Labelled photos from "data", an image-classification folder in CarLoOSX/GesturePredictor. The possible labels are: bottom, circle, left, right, top.

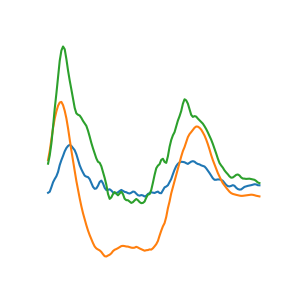
Label: top

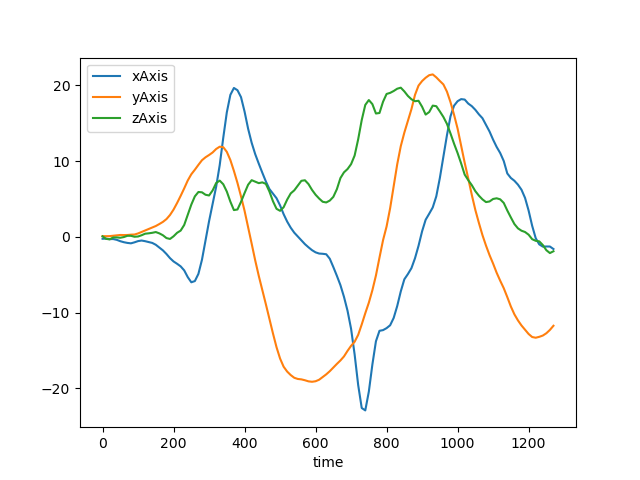
Label: circle

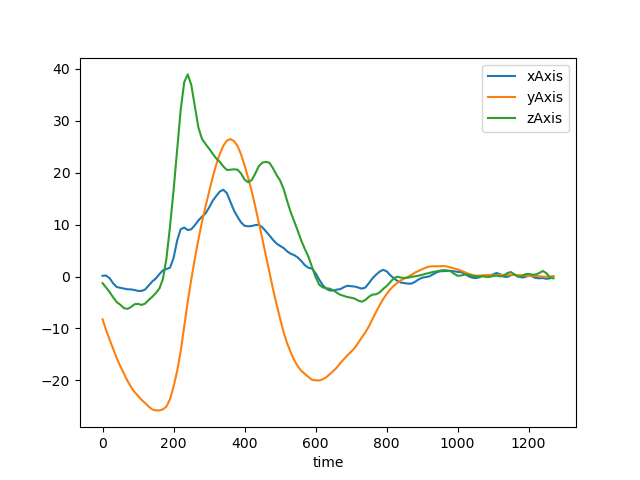
Label: bottom

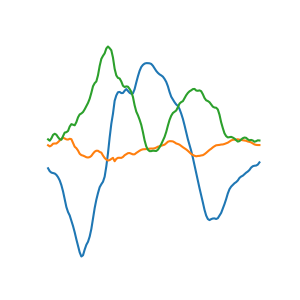
Label: left

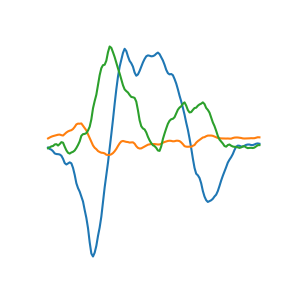
Label: left

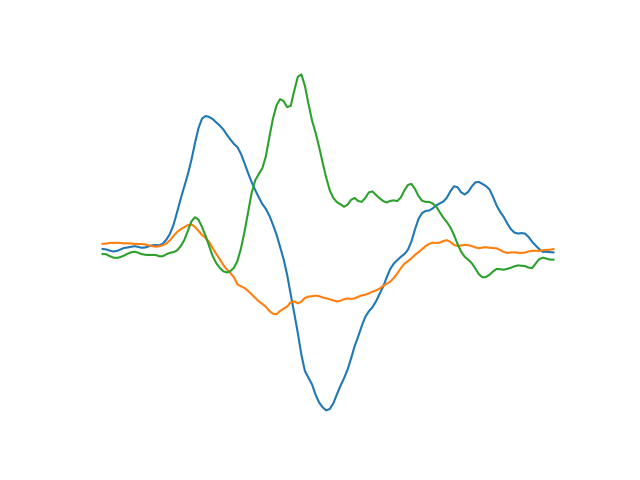
Label: right
